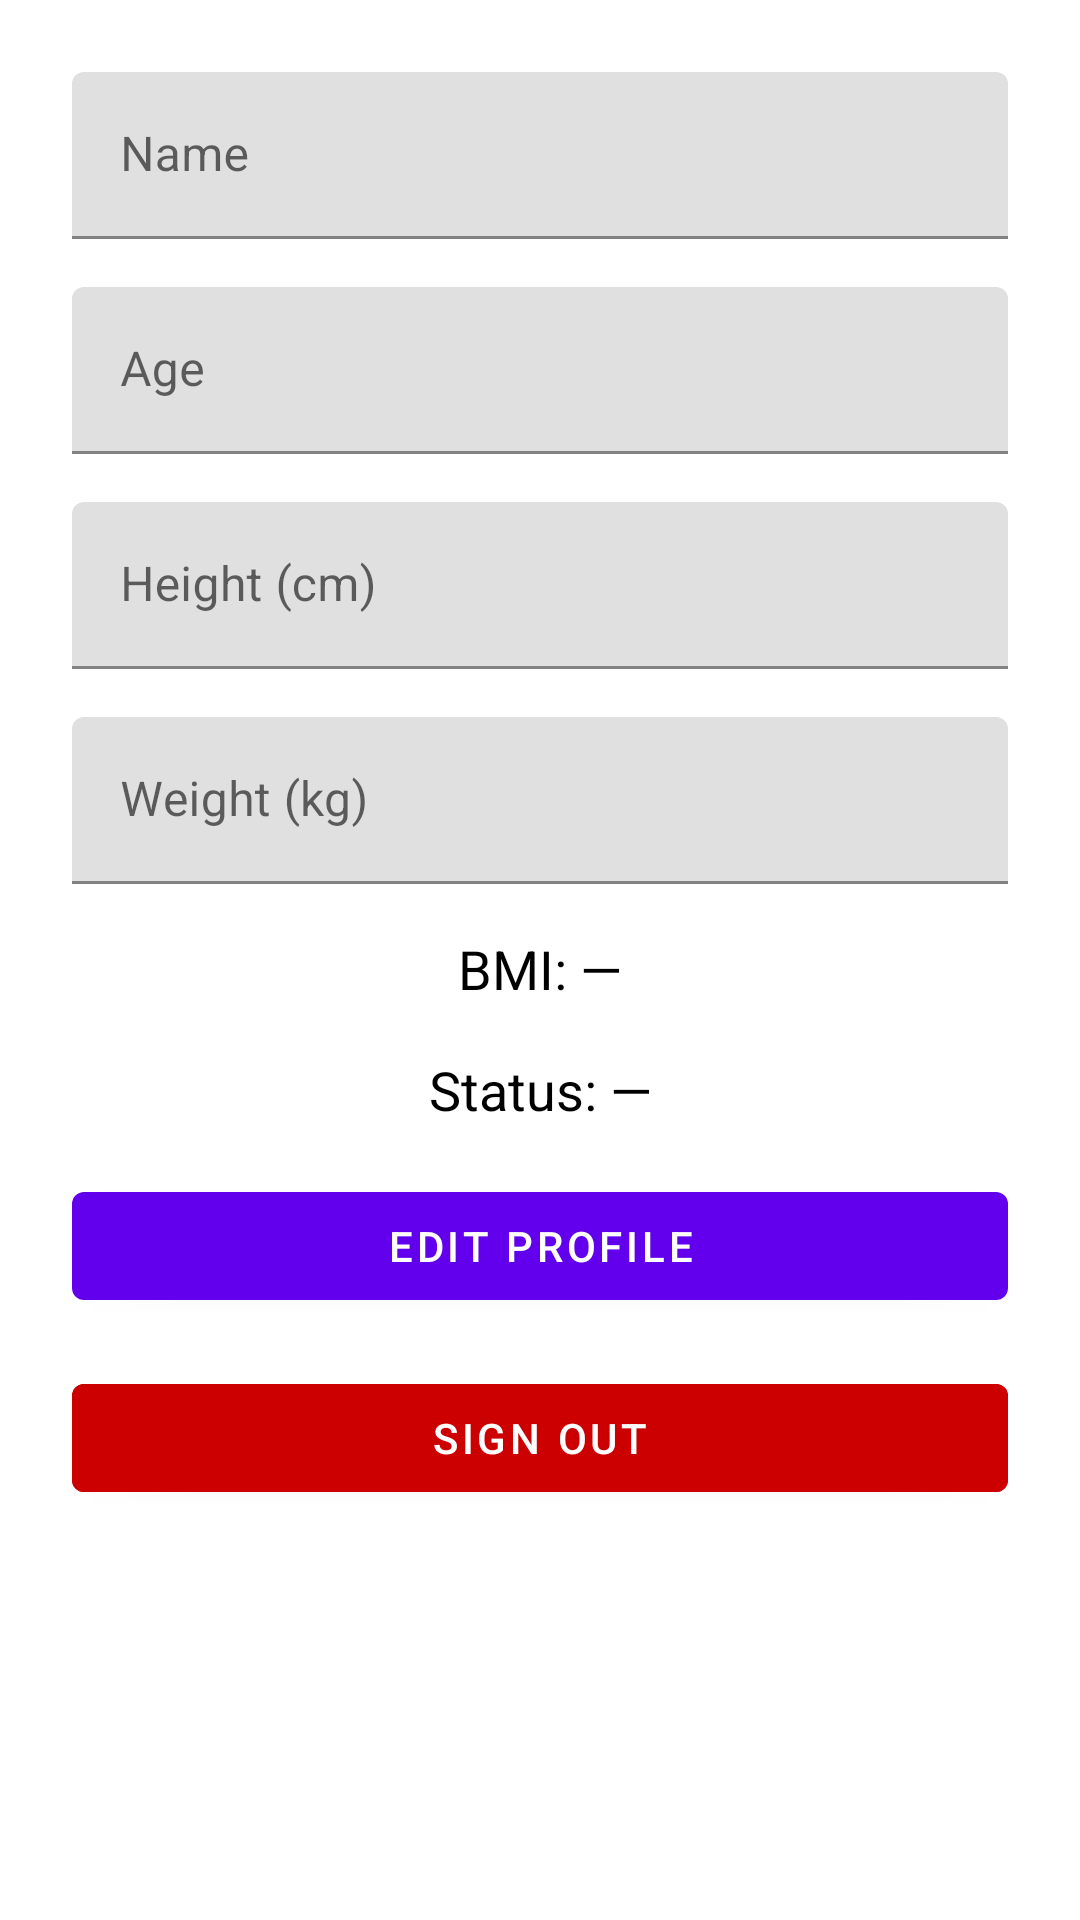

Layout XML and referenced resources for this Android screen:
<!-- AndroidManifest.xml: application theme Theme.FinalProjectFitTrack -->
<!-- res/layout/fragment_profile.xml -->
<?xml version="1.0" encoding="utf-8"?>
<LinearLayout xmlns:android="http://schemas.android.com/apk/res/android"
    xmlns:app="http://schemas.android.com/apk/res-auto"
    android:layout_width="match_parent"
    android:layout_height="match_parent"
    android:orientation="vertical"
    android:padding="16dp">


    <com.google.android.material.textfield.TextInputLayout
        android:layout_width="match_parent"
        android:layout_height="wrap_content"
        android:layout_margin="@dimen/margin_8"
        android:hint="@string/name">

        <com.google.android.material.textfield.TextInputEditText
            android:id="@+id/profile_EDIT_name"
            android:layout_width="match_parent"
            android:layout_height="wrap_content"
            android:inputType="text" />
    </com.google.android.material.textfield.TextInputLayout>

    <com.google.android.material.textfield.TextInputLayout
        android:layout_width="match_parent"
        android:layout_height="wrap_content"
        android:layout_margin="@dimen/margin_8"
        android:hint="@string/age">

        <com.google.android.material.textfield.TextInputEditText
            android:id="@+id/profile_EDIT_age"
            android:layout_width="match_parent"
            android:layout_height="wrap_content"
            android:inputType="number" />
    </com.google.android.material.textfield.TextInputLayout>

    <com.google.android.material.textfield.TextInputLayout
        android:layout_width="match_parent"
        android:layout_height="wrap_content"
        android:layout_margin="@dimen/margin_8"
        android:hint="@string/height_cm">

        <com.google.android.material.textfield.TextInputEditText
            android:id="@+id/profile_EDIT_height"
            android:layout_width="match_parent"
            android:layout_height="wrap_content"
            android:inputType="numberDecimal" />
    </com.google.android.material.textfield.TextInputLayout>

    <com.google.android.material.textfield.TextInputLayout
        android:layout_width="match_parent"
        android:layout_height="wrap_content"
        android:layout_margin="@dimen/margin_8"
        android:hint="@string/weight_kg">

        <com.google.android.material.textfield.TextInputEditText
            android:id="@+id/profile_EDIT_weight"
            android:layout_width="match_parent"
            android:layout_height="wrap_content"
            android:inputType="numberDecimal" />
    </com.google.android.material.textfield.TextInputLayout>

    <com.google.android.material.textview.MaterialTextView
        android:id="@+id/profile_LBL_bmi"
        android:layout_width="match_parent"
        android:layout_height="wrap_content"
        android:layout_margin="@dimen/margin_8"
        android:layout_marginTop="8dp"
        android:gravity="center"
        android:text="@string/bmi"
        android:textColor="@color/black"
        android:textSize="@dimen/workout_text_size" />

    <com.google.android.material.textview.MaterialTextView
        android:id="@+id/profile_LBL_bmi_status"
        android:layout_width="match_parent"
        android:layout_height="wrap_content"
        android:layout_margin="@dimen/margin_8"
        android:layout_marginBottom="16dp"
        android:gravity="center"
        android:text="@string/status"
        android:textColor="@color/black"
        android:textSize="@dimen/workout_text_size" />

    <com.google.android.material.button.MaterialButton
        android:id="@+id/profile_BTN_edit"
        android:layout_width="match_parent"
        android:layout_height="wrap_content"
        android:layout_margin="@dimen/margin_8"
        android:text="@string/edit_profile" />

    <com.google.android.material.button.MaterialButton
        android:id="@+id/profile_BTN_save"
        android:layout_width="match_parent"
        android:layout_height="wrap_content"
        android:layout_margin="@dimen/margin_8"
        android:text="@string/save_profile"
        android:visibility="gone" />

    <com.google.android.material.button.MaterialButton
        android:id="@+id/profile_BTN_sign_out"
        android:layout_width="match_parent"
        android:layout_height="wrap_content"
        android:layout_margin="@dimen/margin_8"
        android:minHeight="48dp"
        android:text="@string/sign_out"
        android:backgroundTint="@android:color/holo_red_dark"
        android:textColor="@android:color/white"/>
</LinearLayout>
<!-- resources referenced by this layout -->
<resources>
  <color name="black">#FF000000</color>
  <dimen name="margin_8">8dp</dimen>
  <dimen name="workout_text_size">18sp</dimen>
  <string name="age">Age</string>
  <string name="bmi">BMI: —</string>
  <string name="edit_profile">Edit Profile</string>
  <string name="height_cm">Height (cm)</string>
  <string name="name">Name</string>
  <string name="save_profile">Save Profile</string>
  <string name="sign_out">Sign Out</string>
  <string name="status">Status: —</string>
  <string name="weight_kg">Weight (kg)</string>
  <style name="Theme.FinalProjectFitTrack" parent="Theme.MaterialComponents.DayNight.DarkActionBar">
          
          <item name="colorPrimary">@color/purple_500</item>
          <item name="colorPrimaryVariant">@color/purple_700</item>
          <item name="colorOnPrimary">@color/white</item>
          
          <item name="colorSecondary">@color/teal_200</item>
          <item name="colorSecondaryVariant">@color/teal_700</item>
          <item name="colorOnSecondary">@color/black</item>
          
          <item name="android:statusBarColor">?attr/colorPrimaryVariant</item>
          
      </style>
  <color name="purple_500">#FF6200EE</color>
  <color name="purple_700">#FF3700B3</color>
  <color name="white">#FFFFFFFF</color>
  <color name="teal_200">#FF03DAC5</color>
  <color name="teal_700">#FF018786</color>
</resources>
